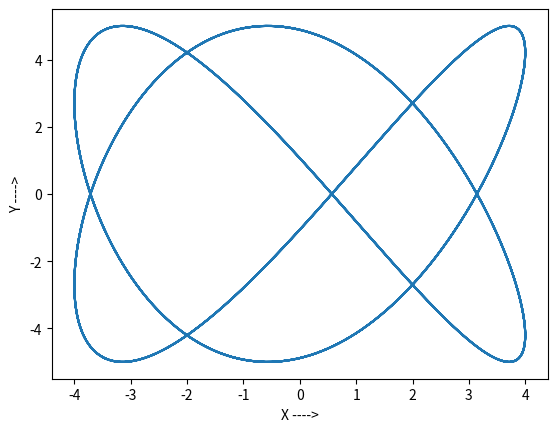
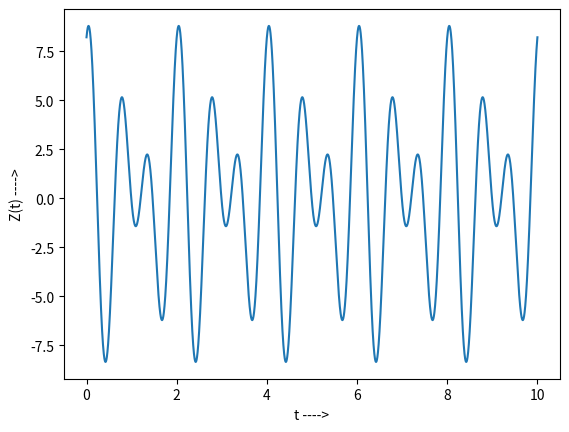

Source code (Python) for these figures, in order:
import numpy as np, math, sys
from matplotlib import pyplot as plt 

# command line arguments
f_x = 1
f_y = 1.5
A_x = 4
A_y = 5
phi = 1
delta_t = 0.001
N = 10000

t_values = (np.arange(0, N+1).reshape(N+1,1)) * delta_t
X_values = A_x * np.cos(2 * math.pi * f_x * t_values)
Y_values = A_y * np.sin((2 * math.pi * f_y * t_values) + phi)
Z_values = X_values + Y_values

np.savetxt("X_data.txt", np.hstack((t_values, X_values)))
np.savetxt("Y_data.txt", np.hstack((t_values, Y_values)))
np.savetxt("Z_data.txt", np.hstack((t_values, Z_values)))

plt.figure(0)
plt.plot(X_values, Y_values)
plt.xlabel("X ---->")
plt.ylabel("Y ---->")
plt.savefig("deleteME.png")

plt.figure(1)
plt.plot(t_values, Z_values)
plt.xlabel("t ---->")
plt.ylabel("Z(t) ---->")
plt.savefig("beats3.png")
